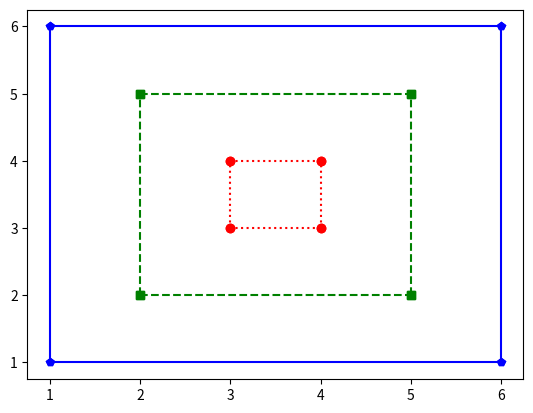

Write Python code to recreate this figure.
import matplotlib.pyplot as plt

def small():
  plt.plot([3,4], [3,3], 'ro:')
  plt.plot([3,4], [4,4], 'ro:')
  plt.plot([3,3], [3,4], 'ro:')
  plt.plot([4,4], [3,4], 'ro:')
  #def small():
  #x = [3, 3, 4, 4, 3]
  #y = [3, 4, 4, 3, 3]
  #plt.plot(x, y, 'r:o')


def medium():
  plt.plot([2,5], [2,2], 'gs--')
  plt.plot([2,5], [5,5], 'gs--')
  plt.plot([2,2], [2,5], 'gs--')
  plt.plot([5,5], [2,5], 'gs--')


def large():
  plt.plot([1,6], [1,1], 'bp-')
  plt.plot([1,6], [6,6], 'bp-')
  plt.plot([1,1], [1,6], 'bp-')
  plt.plot([6,6], [1,6], 'bp-')
  #plt.show()

def run():
  small()
  medium()
  large()
  plt.show()

run()

#The function should display a small square using a line plot.
#The line should be a red dotted line with circle markers.
#The second function should be named medium and should have no parameters. 
#The function should display a medium square around the small square using a line plot.
#The line should be a green dashed line with square markers.
#The third function should be named large and should have no parameters.
#The function should display a large square around the medium square using a line  plot.
#The line should be a blue solid line with pentagon markers.